Run: headless pygame with SDL's dummy video driver; simulated clock (each Clock.tick advances the game by its frame time, no real sleeping); random seed 0; keys injected as events and as key.get_pressed() state; mouse plan: one left click at the window centre at the start of phase 2, then a move to the lower-right quarter at the start of phase 3.
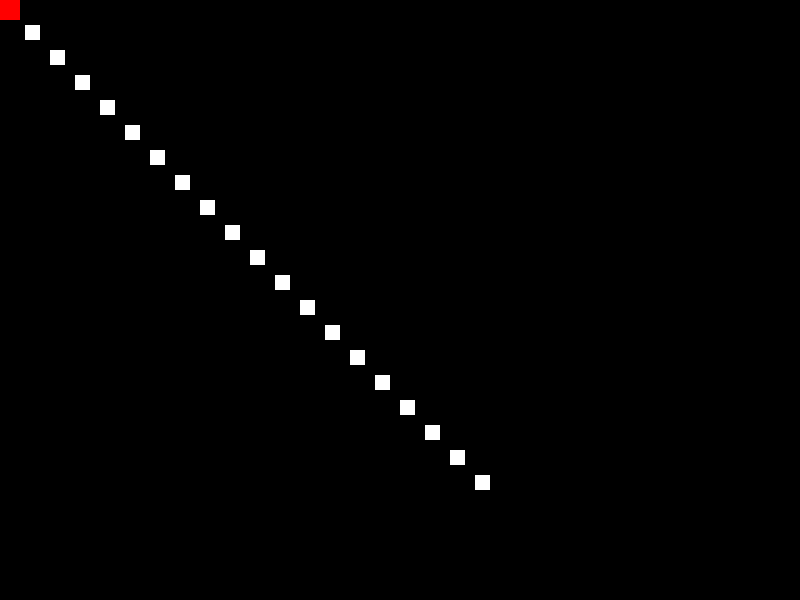
Frame 1 of 4 · flips 1–60 · no input
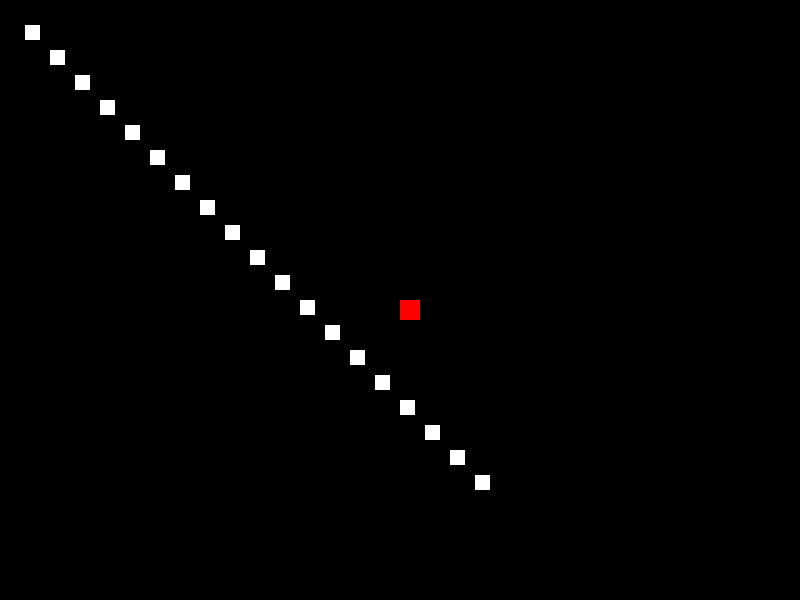
Frame 2 of 4 · flips 61–180 · clicked the window centre · tapped SPACE, RETURN · held RIGHT (→), D
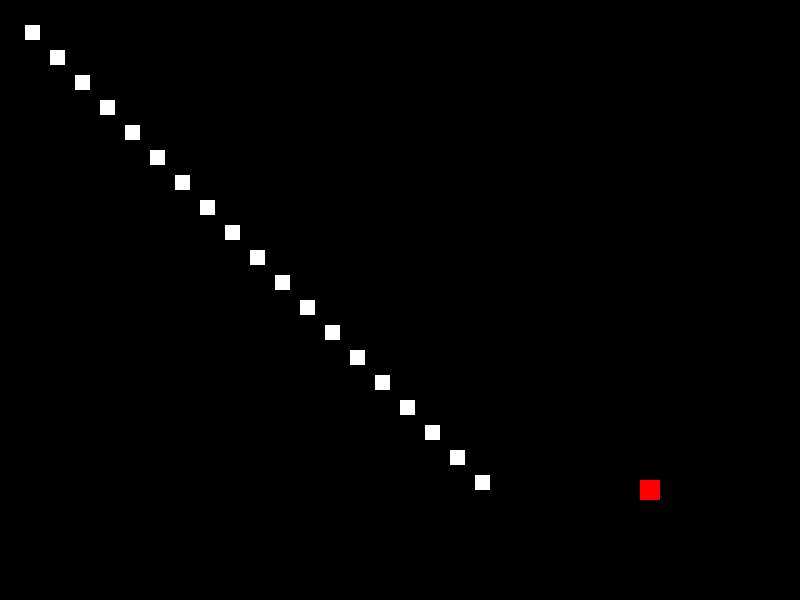
Frame 3 of 4 · flips 181–300 · moved the mouse to the lower-right quarter · held DOWN (↓), S
Frame 4 of 4 · flips 301–420 · held LEFT (←), A, UP (↑), W · screen unchanged from frame 3, image omitted

The pygame program that drew these frames:

#!/usr/bin/env python3
# -*- encoding: utf-8 -*-
'''
@File    :  cle_rectg.py
@Time    :  2020/11/30 20:26:35
@Author  :  Kearney
@Version :  0.0.0
@Contact :  191615342@qq.com
@License :  GPL 3.0
@Desc    :  一个精灵和精灵组的矩形碰撞检测
'''
import pygame
import sys

BLACK = (0, 0, 0)
WHITE = (255, 255, 255)
RED = (255, 0, 0)


class Block(pygame.sprite.Sprite):
    '''
    color   方块颜色
    width   方块宽度
    heigth  方块高度
    position(x, y)  方块初始位置
    '''
    def __init__(self, color, width, height, position):
        pygame.sprite.Sprite.__init__(self)
        self.image = pygame.Surface([width, height])  # 创建一个对应大小的矩形作为img
        self.image.fill(color)  # 往img里填充颜色
        self.rect = self.image.get_rect()  # 获取矩形区域
        (self.rect.x, self.rect.y) = position  # 设置初始位置


pygame.init()
screen = pygame.display.set_mode([800, 600])
clock = pygame.time.Clock()

enemy = pygame.sprite.Group()  # 创建存放全部敌方对象的组
allsp = pygame.sprite.Group()  # 创建存放全部sprite对象的组

player = Block(RED, 20, 20, (0, 0))  # 创建红块
allsp.add(player)
for i in range(20):  # 创建20个白块，大小为 15×15 px
    block = Block(WHITE, 15, 15, (25 * i, 25 * i))
    enemy.add(block)  # 往组中添加对象
    allsp.add(block)

while True:
    clock.tick(30)  # 设置帧速率为30
    screen.fill(BLACK)  # 全屏填充背景色
    for event in pygame.event.get():
        if event.type == pygame.QUIT:
            pygame.quit()  # 退出循环
            sys.exit(0)  # 结束程序
    # 由鼠标位置更新红块位置
    (player.rect.x, player.rect.y) = pygame.mouse.get_pos()
    # 方块矩形碰撞检测，把第三个参数True改成False试一下
    if pygame.sprite.spritecollide(player, enemy, True,
                                   pygame.sprite.collide_rect):
        print("发生接触碰撞！！！！！")
    # else: # 试着去掉这两行注释看看
    # print("未发生接触碰撞")

    allsp.draw(screen)  # 绘制组中的所有sprite
    pygame.display.update()  # 更新画面
